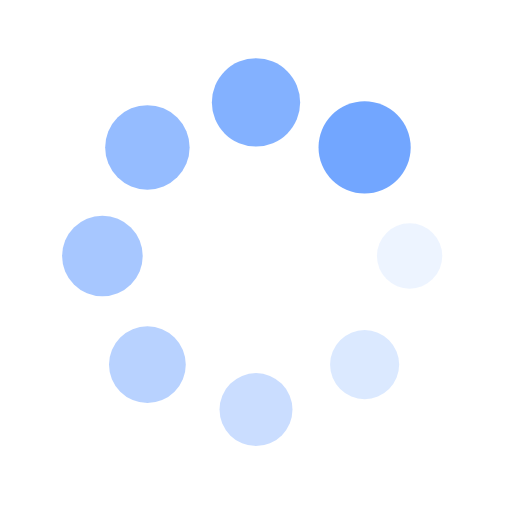
t = 0.00 s
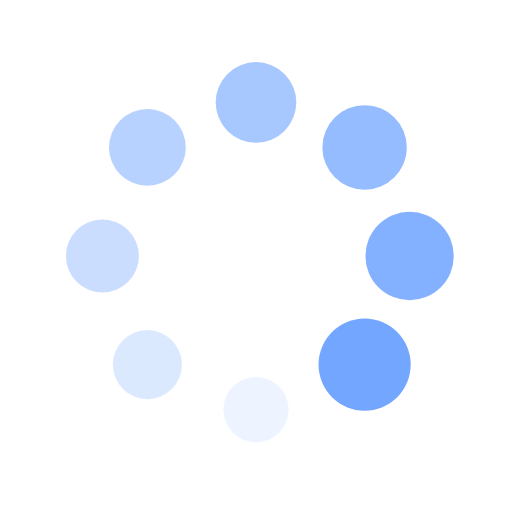
t = 0.25 s
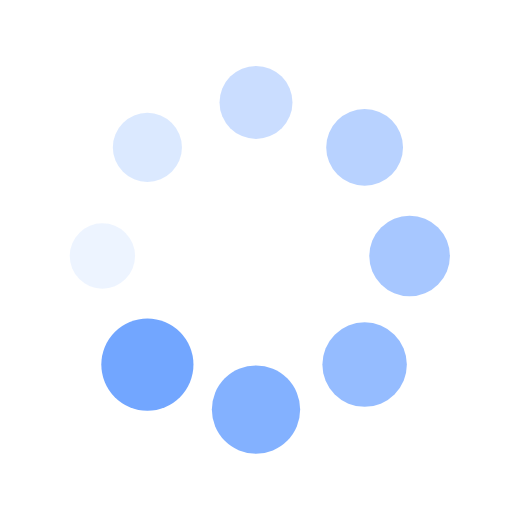
t = 0.50 s
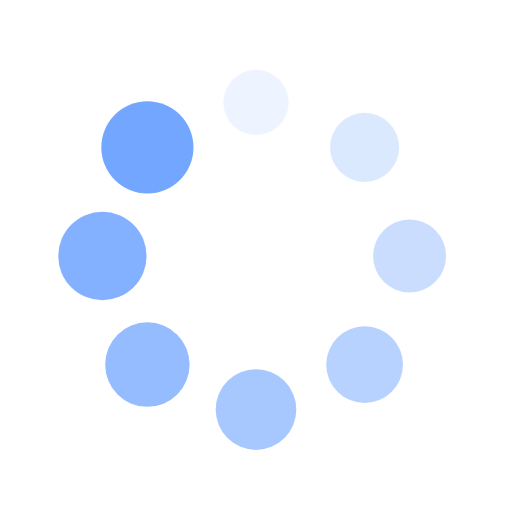
t = 0.75 s

The animated SVG that drew these frames (rendered in a browser with its animation timeline set to each time). Animation: 16 SMIL elements (animate=8,animateTransform=8); one cycle of 1.00 s, repeats indefinitely.

<svg xmlns="http://www.w3.org/2000/svg" xmlns:xlink="http://www.w3.org/1999/xlink" style="margin:auto;background:0 0;display:block;shape-rendering:auto" width="200" height="200" preserveAspectRatio="xMidYMid" viewBox="0 0 100 100"><g><g transform="translate(80,50) rotate(0)"><circle cx="0" cy="0" r="6" fill="#72a6ff" fill-opacity="1"><animateTransform attributeName="transform" begin="-0.875s" dur="1s" keyTimes="0;1" repeatCount="indefinite" type="scale" values="1.5 1.5;1 1"/><animate attributeName="fill-opacity" begin="-0.875s" dur="1s" keyTimes="0;1" repeatCount="indefinite" values="1;0"/></circle></g></g><g><g transform="translate(71.21320343559643,71.21320343559643) rotate(45)"><circle cx="0" cy="0" r="6" fill="#72a6ff" fill-opacity=".875"><animateTransform attributeName="transform" begin="-0.75s" dur="1s" keyTimes="0;1" repeatCount="indefinite" type="scale" values="1.5 1.5;1 1"/><animate attributeName="fill-opacity" begin="-0.75s" dur="1s" keyTimes="0;1" repeatCount="indefinite" values="1;0"/></circle></g></g><g><g transform="translate(50,80) rotate(90)"><circle cx="0" cy="0" r="6" fill="#72a6ff" fill-opacity=".75"><animateTransform attributeName="transform" begin="-0.625s" dur="1s" keyTimes="0;1" repeatCount="indefinite" type="scale" values="1.5 1.5;1 1"/><animate attributeName="fill-opacity" begin="-0.625s" dur="1s" keyTimes="0;1" repeatCount="indefinite" values="1;0"/></circle></g></g><g><g transform="translate(28.786796564403577,71.21320343559643) rotate(135)"><circle cx="0" cy="0" r="6" fill="#72a6ff" fill-opacity=".625"><animateTransform attributeName="transform" begin="-0.5s" dur="1s" keyTimes="0;1" repeatCount="indefinite" type="scale" values="1.5 1.5;1 1"/><animate attributeName="fill-opacity" begin="-0.5s" dur="1s" keyTimes="0;1" repeatCount="indefinite" values="1;0"/></circle></g></g><g><g transform="translate(20,50.00000000000001) rotate(180)"><circle cx="0" cy="0" r="6" fill="#72a6ff" fill-opacity=".5"><animateTransform attributeName="transform" begin="-0.375s" dur="1s" keyTimes="0;1" repeatCount="indefinite" type="scale" values="1.5 1.5;1 1"/><animate attributeName="fill-opacity" begin="-0.375s" dur="1s" keyTimes="0;1" repeatCount="indefinite" values="1;0"/></circle></g></g><g><g transform="translate(28.78679656440357,28.786796564403577) rotate(225)"><circle cx="0" cy="0" r="6" fill="#72a6ff" fill-opacity=".375"><animateTransform attributeName="transform" begin="-0.25s" dur="1s" keyTimes="0;1" repeatCount="indefinite" type="scale" values="1.5 1.5;1 1"/><animate attributeName="fill-opacity" begin="-0.25s" dur="1s" keyTimes="0;1" repeatCount="indefinite" values="1;0"/></circle></g></g><g><g transform="translate(49.99999999999999,20) rotate(270)"><circle cx="0" cy="0" r="6" fill="#72a6ff" fill-opacity=".25"><animateTransform attributeName="transform" begin="-0.125s" dur="1s" keyTimes="0;1" repeatCount="indefinite" type="scale" values="1.5 1.5;1 1"/><animate attributeName="fill-opacity" begin="-0.125s" dur="1s" keyTimes="0;1" repeatCount="indefinite" values="1;0"/></circle></g></g><g><g transform="translate(71.21320343559643,28.78679656440357) rotate(315)"><circle cx="0" cy="0" r="6" fill="#72a6ff" fill-opacity=".125"><animateTransform attributeName="transform" begin="0s" dur="1s" keyTimes="0;1" repeatCount="indefinite" type="scale" values="1.5 1.5;1 1"/><animate attributeName="fill-opacity" begin="0s" dur="1s" keyTimes="0;1" repeatCount="indefinite" values="1;0"/></circle></g></g></svg>
